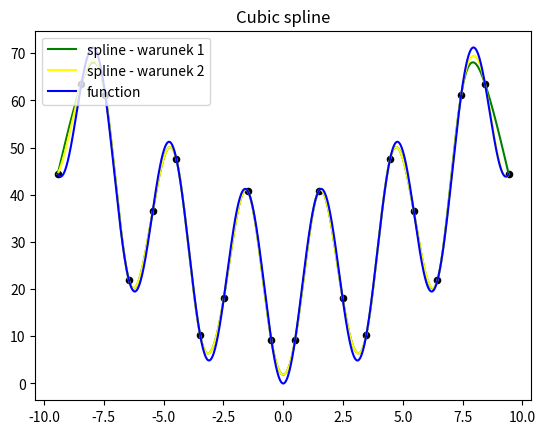

This chart was generated by the following Python code:
import numpy as np
import matplotlib.pyplot as plt
import math


def function(x):
    return 20 + (x * x) / 2 - 20 * math.cos(2 * x)


# obliczenie n rownoodleglych wezlow
def normal_points(n, points, values):
    a = -3 * np.pi
    b = 3 * np.pi
    diff = (b - a) / (n - 1)
    for i in range(n):
        points = np.append(points, np.array([a + i * diff]))
        values = np.append(values, np.array([function(a + i * diff)]))
    return points, values


def calculate_h(i, points):
    return points[i + 1] - points[i]


def calculate_delta(i, values, points):
    return (values[i + 1] - values[i]) / calculate_h(i, points)


def make_main_matrix(matrix, n, points):
    matrix = matrix.astype(np.float64)
    for i in range(1, n):
        j = i - 1
        matrix[i][j] = calculate_h(i - 1, points)
        matrix[i][j + 1] = 2 * (calculate_h(i - 1, points) + calculate_h(i, points))
        matrix[i][j + 2] = calculate_h(i, points)

    return matrix


def make_y_matrix(y, n, values, points):
    y = np.append(y, np.array([0]))
    for i in range(n - 1):
        y = np.append(y, np.array([calculate_delta(i + 1, values, points) - calculate_delta(i, values, points)]))
    y = np.append(y, np.array([0]))
    return y


# i-ty spline
def calculate_s(x, res, points, values):
    ind = 0
    while ind <= len(points) and (points[ind] > x or x > points[ind + 1]):
        ind += 1
    return (res[ind] * (points[ind + 1] - x) ** 3) / calculate_h(ind, points) + \
           (res[ind + 1] * (x - points[ind]) ** 3) / calculate_h(ind, points) + \
           (values[ind + 1] / calculate_h(ind, points) - res[ind + 1] * calculate_h(ind, points)) * (x - points[ind]) + \
           (values[ind] / calculate_h(ind, points) - res[ind] * calculate_h(ind, points)) * (points[ind + 1] - x)


def plot_polynomial(n, res1, res2, points, values):
    x_plot = [i for i in np.arange(points[0], points[n], 0.001)]
    y_plot = [calculate_s(i, res1, points, values) for i in np.arange(points[0], points[n], 0.001)]
    plt.title("Cubic spline")
    plt.plot(x_plot, y_plot, color="green", label="spline - warunek 1")

    x_plot = [i for i in np.arange(points[0], points[n], 0.001)]
    y_plot = [calculate_s(i, res2, points, values) for i in np.arange(points[0], points[n], 0.001)]
    plt.title("Cubic spline")
    plt.plot(x_plot, y_plot, color="yellow", label="spline - warunek 2")

    plt.scatter(points, values, marker='o', s=20, color="black")
    # rysowanie interpolowanej funkcji
    x_plot = [i for i in np.arange(-3 * np.pi, 3 * np.pi, 6 * np.pi / 998.5)]
    x_plot.append(3 * np.pi)
    y_plot = [function(i) for i in np.arange(-3 * np.pi, 3 * np.pi, 6 * np.pi / 998.5)]
    y_plot.append(function(3 * np.pi))
    plt.plot(x_plot, y_plot, color="blue", label="function")
    plt.legend(loc="upper left")
    plt.show()


# liczenie bledu kwadratowego
def count_accuracy(x, y, y_cubic):
    print("blad kwadratowy")
    res_cubic = 0
    for i in range(len(x)):
        res_cubic += (y_cubic[i] - y[i]) * (y_cubic[i] - y[i])
    print(res_cubic)


# liczenie maksymalnej roznicy
def count_accuracy2(x, y, y_cubic):
    print("maksymalna roznica")
    res_cubic = 0
    for i in range(len(x)):
        res_cubic = max(abs(y_cubic[i] - y[i]), res_cubic)
    print(res_cubic)


def calculate_derivative(x):
    h = 1e-10
    return (function(x + h) - function(x - h)) / (2 * h)


def calculate_delta_derivative(ind, points, values):
    tmp = np.array([[0, 0, 0], [0, 0, 0], [0, 0, 0]])
    for i in range(3):
        tmp[i][0] = values[ind + i]
    for i in range(3):
        for j in range(i):
            tmp[i][j + 1] = (tmp[i][j] - tmp[i - 1][j]) / (points[i] - points[i - j - 1])
    return tmp[2][2]


def main(n, type):
    points = np.array([])
    values = np.array([])
    points, values = normal_points(n, points, values)
    n -= 1
    matrix1 = np.array([[0 for i in range(n + 1)] for i in range(n + 1)])
    matrix2 = np.array([[0 for i in range(n + 1)] for i in range(n + 1)])
    y1 = np.array([])
    y2 = np.array([])
    matrix1 = make_main_matrix(matrix1, n, points)
    y1 = make_y_matrix(y1, n, values, points)
    matrix2 = make_main_matrix(matrix1, n, points)
    y2 = make_y_matrix(y2, n, values, points)
    # drugie pochodne na krancach = 0
    matrix1[0][0] = 6
    matrix1[-1][-1] = 6
    res1 = np.linalg.solve(matrix1, y1)

    # cztery punkty
    if (type == 1):
        y2[0] = calculate_h(0, points) ** 2 * calculate_delta_derivative(0, points, values)
        y2[len(y2) - 1] = (-1) * calculate_h(len(y2) - 2, points) ** 2 * calculate_delta_derivative(n - 4, points,
                                                                                                    values)
        matrix2[0][0] = -calculate_h(0, points)
        matrix2[0][1] = calculate_h(0, points)
        matrix2[n][n - 1] = calculate_h(n - 1, points)
        matrix2[n][n] = -calculate_h(n - 1, points)



    res2 = np.linalg.solve(matrix2, y2)
    plot_polynomial(n, res1, res2, points, values)


main(20, 1)